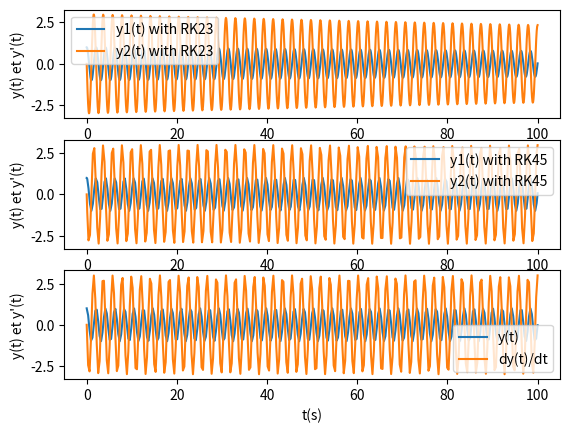
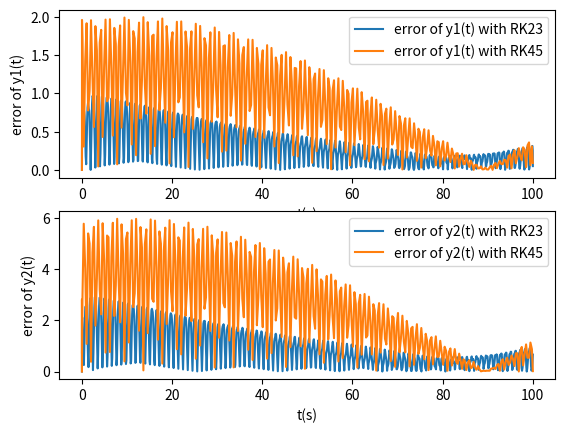

The script that saved these images, in order:
from time import perf_counter
import scipy
import numpy as np
import matplotlib.pyplot as plt
from mpl_toolkits.mplot3d import Axes3D

#Exercice 1 : Solveurs MATLAB
x = [1,0]
y = lambda t : np.cos(3*t)
dy = lambda t : -3*np.sin(3*t)

eqn1a = lambda t, x : [x[1],-9*x[0]]

start_sol1 = perf_counter()
sol1 = scipy.integrate.solve_ivp(eqn1a, [0,100], x, method='RK23', atol=1E-6) #, atol=1E-6
temps_sol1 = perf_counter() - start_sol1
print("Temps de calcul avec Runge-Kutta d'ordre 2 : ", f"{temps_sol1}s")

start_sol2 = perf_counter()
sol2 = scipy.integrate.solve_ivp(eqn1a, [0,100], x, method='RK45', atol=1E-6) #, atol=1E-6
temps_sol2 = perf_counter() - start_sol2
print("Temps de calcul avec Runge-Kutta d'ordre 4 : ", f"{temps_sol2}s")

print(len(sol1.y[0]))
t1 = np.linspace(0,100,len(sol1.y[0]))
err_sol1_y = abs(y(t1)-sol1.y[0])
err_sol1_dy = abs(dy(t1)-sol1.y[1])
print(len(sol2.y[0]))
t2 = np.linspace(0,100,len(sol2.y[0]))
err_sol2_y = abs(y(t2)-sol2.y[0])
err_sol2_dy = abs(dy(t2)-sol2.y[1])

plt.figure(1)
plt.subplot(3,1,1)
plt.plot(sol1.t, sol1.y[0],label='y1(t) with RK23')
plt.plot(sol1.t, sol1.y[1],label='y2(t) with RK23')
plt.xlabel('t(s)')
plt.ylabel('y(t) et y\'(t)')
plt.legend()
plt.subplot(3,1,2)
plt.plot(sol2.t, sol2.y[0],label='y1(t) with RK45')
plt.plot(sol2.t, sol2.y[1],label='y2(t) with RK45')
plt.xlabel('t(s)')
plt.ylabel('y(t) et y\'(t)')
plt.legend()
plt.subplot(3,1,3)
plt.plot(t2, y(t2),label='y(t)')
plt.plot(t2, dy(t2),label='dy(t)/dt')
plt.xlabel('t(s)')
plt.ylabel('y(t) et y\'(t)')
plt.legend()

plt.figure(2)
plt.subplot(2,1,1)
plt.plot(sol1.t, err_sol1_y,label='error of y1(t) with RK23')
plt.plot(sol2.t, err_sol2_y,label='error of y1(t) with RK45')
plt.xlabel('t(s)')
plt.ylabel('error of y1(t)')
plt.legend()
plt.subplot(2,1,2)
plt.plot(sol1.t, err_sol1_dy,label='error of y2(t) with RK23')
plt.plot(sol2.t, err_sol2_dy,label='error of y2(t) with RK45')
plt.xlabel('t(s)')
plt.ylabel('error of y2(t)')
plt.legend()

plt.show()

#Exercice 2 : Prédateurs / Proies



#Exercice 3 : Problème intégrateur - Système masse-ressort à 2 ddl
m1 = 1 #kg
m2 = 2 #kg

k1 = k2 = 1 #N/m
c1 = c2 = 0.001 #Ns/m

t = np.linspace(0,40,100)

for n in t:
  eqn31 = lambda x1, x2 : (1/m1)*(-((c1+c2)*x1[1]-c2*x2[1]+(k1+k2)*x1[0]-k2*x2[0]))
  if n > 10:
    f2 = 1
  else:
    f2 = 0
  eqn32 = lambda x1, x2 : (1/m2)*(-((-c2)*x1[1]+c2*x2[1]+(-k2)*x1[0]+k2*x2[0])+f2)

d2x = np.array([eqn31, eqn32])
